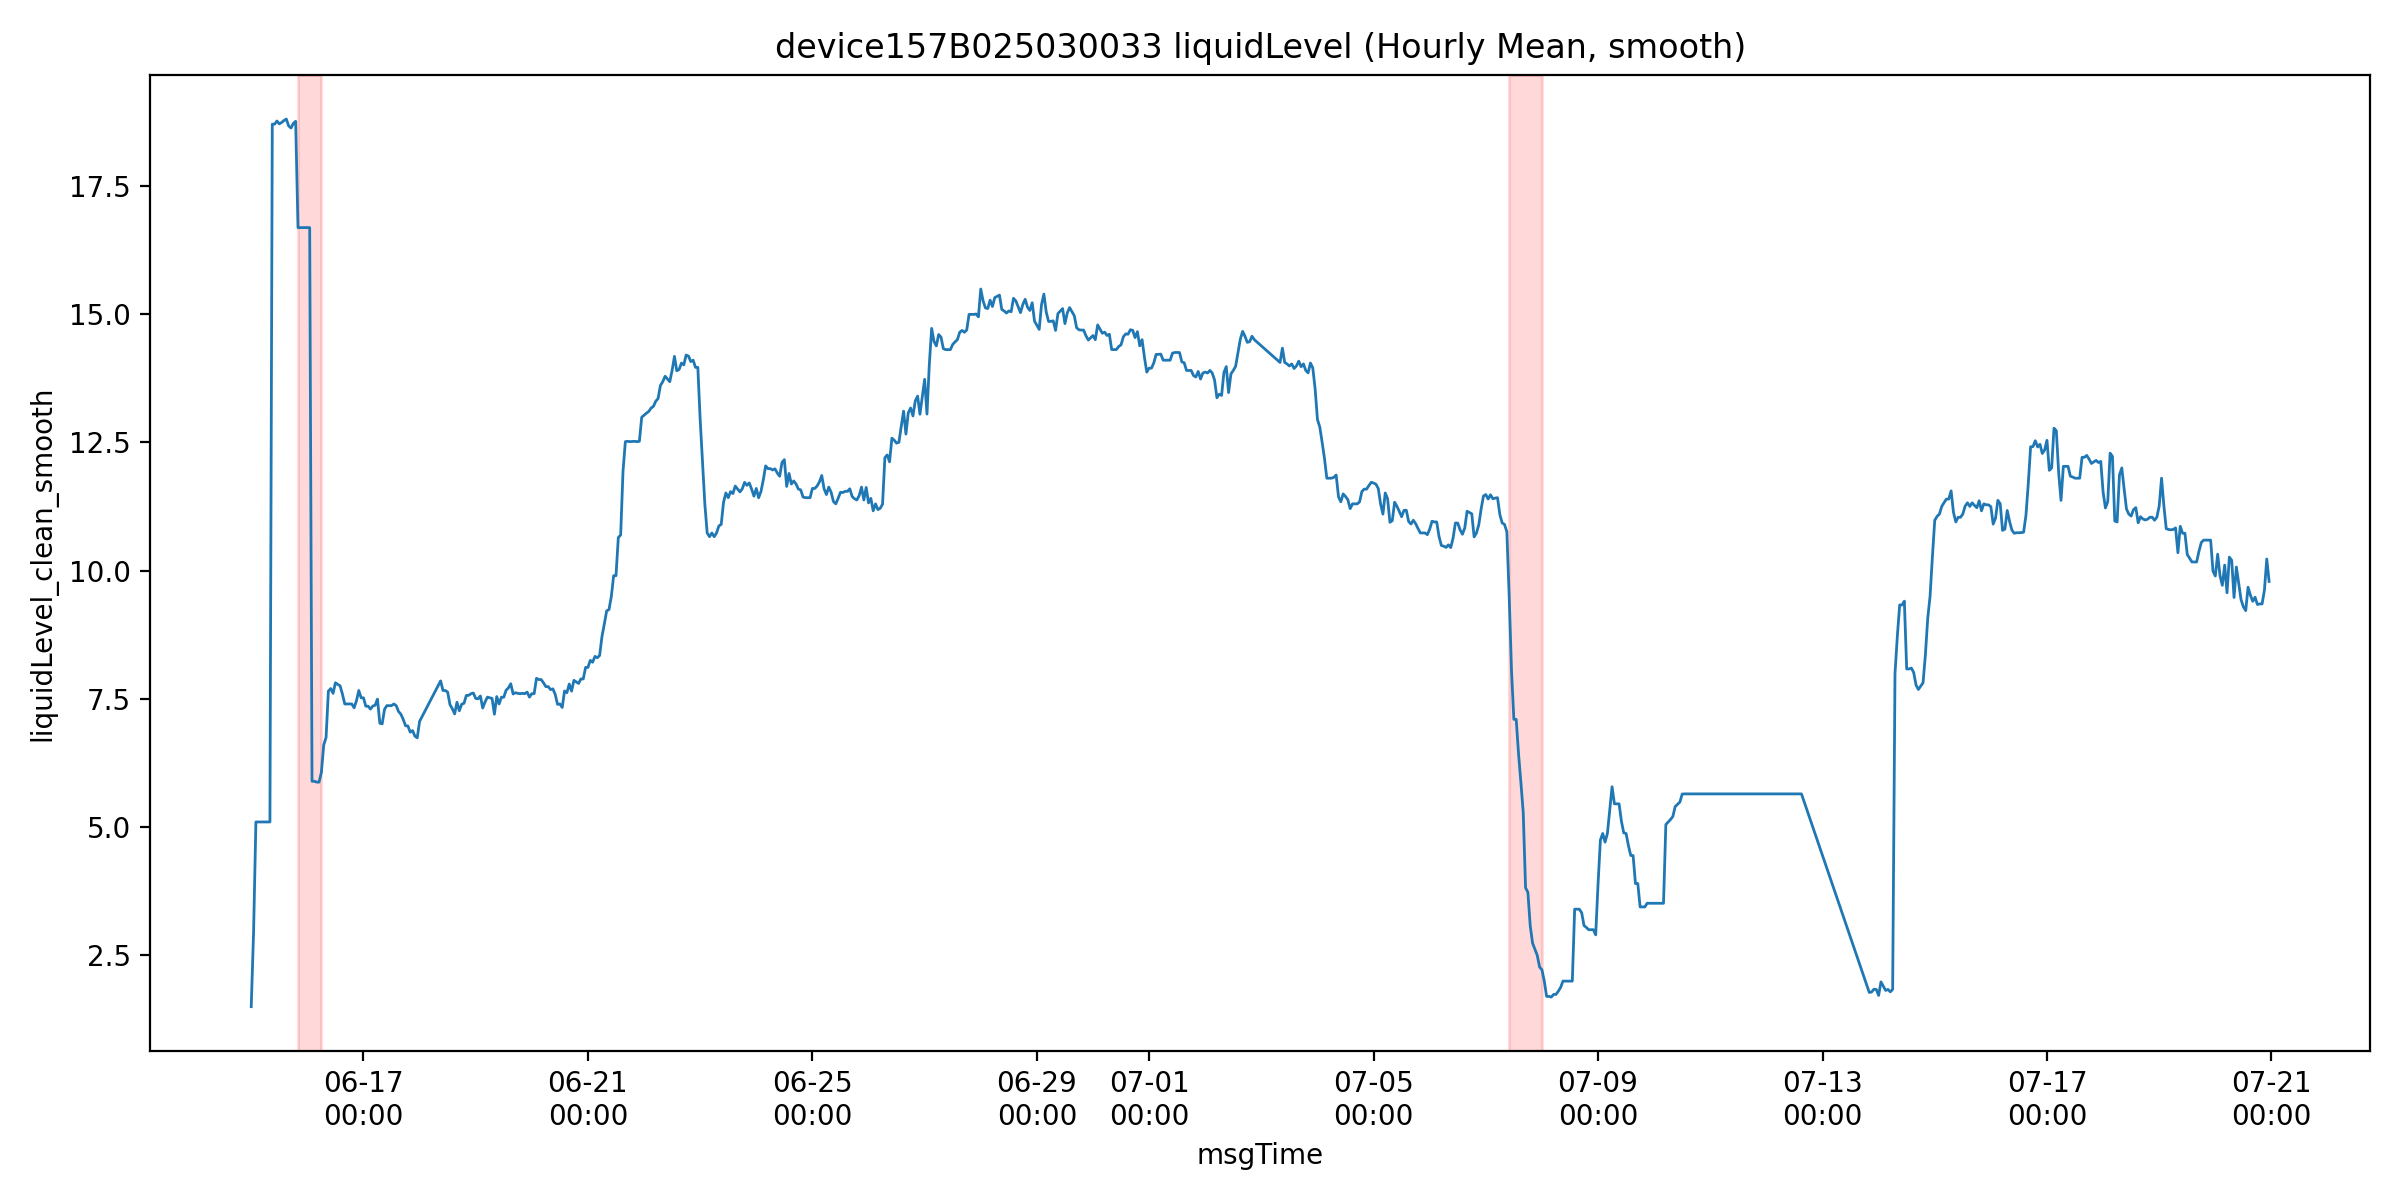

Data behind this chart, as committed beside it:
msgTime, liquidLevelValue, liquidLevel_clean, is_outlier, liquidLevel_clean_smooth, roll_slope, mask_final, is_drain
2025-06-15 00:00:00, 1.5, 1.5, 0.0, 1.5, , False, False
2025-06-15 01:00:00, 2.947, 2.947, 0.0, 2.947, , False, False
2025-06-15 02:00:00, 29.93, 5.1, 1.0, 5.1, , False, False
2025-06-15 03:00:00, 29.89, 5.1, 1.0, 5.1, , False, False
2025-06-15 04:00:00, 29.95, 5.1, 1.0, 5.1, , False, False
2025-06-15 05:00:00, 29.9, 5.1, 1.0, 5.1, 0.6988, False, False
2025-06-15 06:00:00, 30.05, 5.1, 1.0, 5.1, 0.3076, False, False
2025-06-15 08:00:00, 30.0, 5.1, 1.0, 5.1, 1.1159841404953566e-16, False, False
2025-06-15 09:00:00, 27.23, 18.7, 1.0, 18.7, 1.605, False, False
2025-06-15 10:00:00, 30.1, 18.7, 1.0, 18.7, 2.429, False, False
2025-06-15 11:00:00, 18.76, 18.76, 0.0, 18.76, 2.794, False, False
2025-06-15 12:00:00, 18.71, 18.71, 0.0, 18.71, 2.725, False, False
2025-06-15 13:00:00, 18.73, 18.73, 0.0, 18.73, 1.95, False, False
2025-06-15 14:00:00, 18.77, 18.77, 0.0, 18.77, 0.01137, False, False
2025-06-15 15:00:00, 18.8, 18.8, 0.0, 18.8, 0.01583, False, False
2025-06-15 16:00:00, 18.67, 18.67, 0.0, 18.67, -0.004429, False, False
2025-06-15 17:00:00, 18.62, 18.62, 0.0, 18.62, -0.0164, False, False
2025-06-15 18:00:00, 18.71, 18.71, 0.0, 18.71, -0.01917, False, False
2025-06-15 19:00:00, 18.76, 18.76, 0.0, 18.76, -0.0108, False, False
2025-06-15 20:00:00, 30.1, 16.68, 1.0, 16.68, -0.2921, True, True
2025-06-15 21:00:00, 30.0, 16.68, 1.0, 16.68, -0.4484, True, True
2025-06-15 22:00:00, 29.8, 16.68, 1.0, 16.68, -0.5104, True, True
2025-06-15 23:00:00, 29.8, 16.68, 1.0, 16.68, -0.4675, True, True
2025-06-16 00:00:00, 29.83, 16.68, 1.0, 16.68, -0.296, True, True
2025-06-16 01:00:00, 29.95, 16.68, 1.0, 16.68, 6.619048427569256e-16, True, True
2025-06-16 02:00:00, 5.3, 5.3, 0.0, 5.893, -1.542, True, True
2025-06-16 03:00:00, 5.893, 5.893, 0.0, 5.893, -2.467, True, True
2025-06-16 04:00:00, 5.667, 5.667, 0.0, 5.876, -2.777, True, True
2025-06-16 05:00:00, 5.876, 5.876, 0.0, 5.876, -2.47, True, True
2025-06-16 06:00:00, 6.067, 6.067, 0.0, 6.067, -1.519, True, True
2025-06-16 07:00:00, 6.6, 6.6, 0.0, 6.6, 0.1159, False, False
2025-06-16 08:00:00, 6.747, 6.747, 0.0, 6.747, 0.1895, False, False
2025-06-16 09:00:00, 7.65, 7.65, 0.0, 7.65, 0.3433, False, False
2025-06-16 10:00:00, 7.7, 7.7, 0.0, 7.7, 0.4005, False, False
2025-06-16 11:00:00, 7.607, 7.607, 0.0, 7.607, 0.3401, False, False
2025-06-16 12:00:00, 7.813, 7.813, 0.0, 7.813, 0.2484, False, False
2025-06-16 13:00:00, 7.781, 7.781, 0.0, 7.781, 0.159, False, False
2025-06-16 14:00:00, 7.753, 7.753, 0.0, 7.753, 0.02754, False, False
2025-06-16 15:00:00, 7.593, 7.593, 0.0, 7.593, -0.003686, False, False
2025-06-16 16:00:00, 7.394, 7.394, 0.0, 7.4, -0.04923, False, False
2025-06-16 17:00:00, 7.4, 7.4, 0.0, 7.4, -0.09623, False, False
2025-06-16 18:00:00, 7.4, 7.4, 0.0, 7.4, -0.0902, False, False
2025-06-16 19:00:00, 7.444, 7.444, 0.0, 7.4, -0.06697, False, False
2025-06-16 20:00:00, 7.325, 7.325, 0.0, 7.325, -0.03829, False, False
2025-06-16 21:00:00, 7.462, 7.462, 0.0, 7.462, 0.002429, False, False
2025-06-16 22:00:00, 7.662, 7.662, 0.0, 7.662, 0.0406, False, False
2025-06-16 23:00:00, 7.619, 7.619, 0.0, 7.52, 0.04351, False, False
2025-06-17 00:00:00, 7.52, 7.52, 0.0, 7.52, 0.03957, False, False
2025-06-17 01:00:00, 7.356, 7.356, 0.0, 7.356, 0.005343, False, False
2025-06-17 02:00:00, 7.3, 7.3, 0.0, 7.356, -0.04137, False, False
2025-06-17 03:00:00, 7.3, 7.3, 0.0, 7.3, -0.07046, False, False
2025-06-17 04:00:00, 7.36, 7.36, 0.0, 7.36, -0.04171, False, False
2025-06-17 05:00:00, 7.376, 7.376, 0.0, 7.376, -0.02183, False, False
2025-06-17 06:00:00, 7.494, 7.494, 0.0, 7.494, 0.02314, False, False
2025-06-17 07:00:00, 7.024, 7.024, 0.0, 7.024, -0.03034, False, False
2025-06-17 08:00:00, 7.012, 7.012, 0.0, 7.012, -0.06657, False, False
2025-06-17 09:00:00, 7.294, 7.294, 0.0, 7.294, -0.05406, False, False
2025-06-17 10:00:00, 7.367, 7.367, 0.0, 7.367, -0.01877, False, False
2025-06-17 11:00:00, 7.453, 7.453, 0.0, 7.367, 0.01931, False, False
2025-06-17 12:00:00, 7.367, 7.367, 0.0, 7.367, 0.08151, False, False
... 735 more rows
